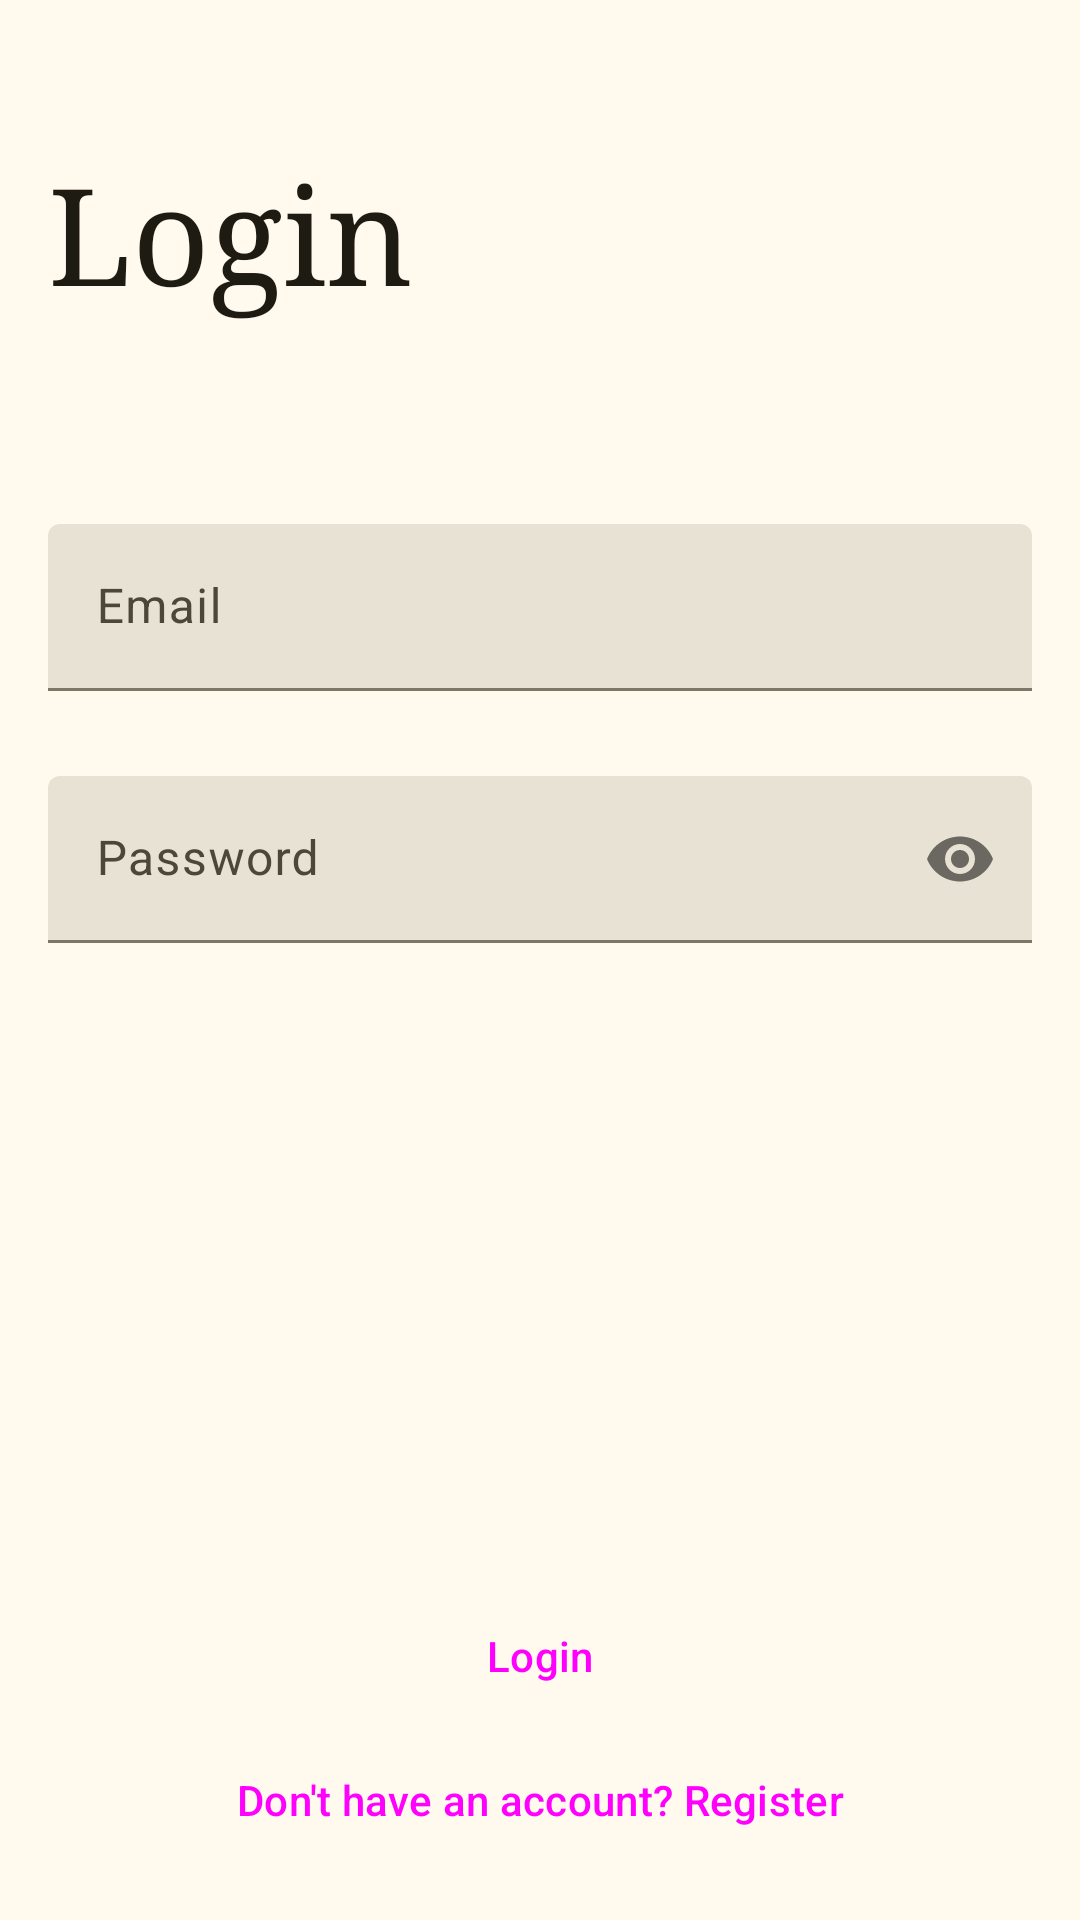

Android layout source for this screen:
<!-- AndroidManifest.xml: application theme Theme.MyBooks -->
<!-- res/layout/fragment_login.xml -->
<?xml version="1.0" encoding="utf-8"?>
<FrameLayout xmlns:android="http://schemas.android.com/apk/res/android"
    xmlns:app="http://schemas.android.com/apk/res-auto"
    xmlns:tools="http://schemas.android.com/tools"
    android:layout_width="match_parent"
    android:layout_height="match_parent"
    tools:context=".ui.onboarding.fragment.LoginFragment">

    <androidx.constraintlayout.widget.ConstraintLayout
        android:layout_width="match_parent"
        android:layout_height="match_parent"
        android:layout_margin="16dp">

        <TextView
            android:id="@+id/titleTextView"
            android:layout_width="wrap_content"
            android:layout_height="wrap_content"
            android:layout_marginTop="32dp"
            android:fontFamily="serif"
            android:text="@string/login"
            android:textAppearance="?attr/textAppearanceDisplayMedium"
            android:textColor="?attr/colorOnBackground"
            app:layout_constraintStart_toStartOf="parent"
            app:layout_constraintTop_toTopOf="parent" />

        <LinearLayout
            android:layout_width="match_parent"
            android:layout_height="wrap_content"
            android:orientation="vertical"
            android:layout_marginTop="64dp"
            app:layout_constraintTop_toBottomOf="@id/titleTextView">

            <com.google.android.material.textfield.TextInputLayout
                android:id="@+id/login_email"
                style="?attr/textInputFilledStyle"
                android:layout_width="match_parent"
                android:layout_height="wrap_content"
                android:layout_marginVertical="4dp"
                android:hint="@string/email"
                app:startIconDrawable="@drawable/round_mail_24"
                app:errorEnabled="true">

                <com.google.android.material.textfield.TextInputEditText
                    android:layout_width="match_parent"
                    android:layout_height="wrap_content"
                    android:inputType="textEmailAddress" />

            </com.google.android.material.textfield.TextInputLayout>

            <com.google.android.material.textfield.TextInputLayout
                android:id="@+id/login_password"
                style="?attr/textInputFilledStyle"
                android:layout_width="match_parent"
                android:layout_height="wrap_content"
                android:layout_marginVertical="4dp"
                app:errorEnabled="true"
                app:passwordToggleEnabled="true"
                android:hint="@string/password"
                app:startIconDrawable="@drawable/round_password_24">

                <com.google.android.material.textfield.TextInputEditText
                    android:layout_width="match_parent"
                    android:layout_height="wrap_content"
                    android:inputType="textPassword" />

            </com.google.android.material.textfield.TextInputLayout>

            <Button
                style="@style/Widget.Material3.Button.TextButton"
                android:layout_width="wrap_content"
                android:layout_height="wrap_content"
                android:checkable="true"
                android:text="@string/forgotten_password"
                android:visibility="gone"/>

        </LinearLayout>

        <LinearLayout
            android:layout_width="match_parent"
            android:layout_height="wrap_content"
            android:orientation="vertical"
            app:layout_constraintBottom_toBottomOf="parent">

            <Button
                android:id="@+id/login_button"
                style="@style/Widget.Material3.Button"
                android:layout_width="match_parent"
                android:layout_height="wrap_content"
                android:checkable="true"
                android:text="@string/login" />

            <Button
                android:id="@+id/login_to_register_button"
                style="@style/Widget.Material3.Button.TextButton"
                android:layout_width="match_parent"
                android:layout_height="wrap_content"
                android:checkable="true"
                android:text="@string/go_to_register" />
        </LinearLayout>
    </androidx.constraintlayout.widget.ConstraintLayout>
</FrameLayout>
<!-- resources referenced by this layout -->
<resources>
  <string name="email">Email</string>
  <string name="forgotten_password">Did you forget your password?</string>
  <string name="go_to_register">Don\'t have an account? Register</string>
  <string name="login">Login</string>
  <string name="password">Password</string>
  <style name="Theme.MyBooks" parent="Base.Theme.MyBooks" />
  <color name="md_theme_primary">#6D5E0F</color>
  <color name="md_theme_onPrimary">#FFFFFF</color>
  <color name="md_theme_primaryContainer">#F8E287</color>
  <color name="md_theme_onPrimaryContainer">#534600</color>
  <color name="md_theme_secondary">#665E40</color>
  <color name="md_theme_onSecondary">#FFFFFF</color>
  <color name="md_theme_secondaryContainer">#EEE2BC</color>
  <color name="md_theme_onSecondaryContainer">#4E472A</color>
  <color name="md_theme_tertiary">#43664E</color>
  <color name="md_theme_onTertiary">#FFFFFF</color>
  <color name="md_theme_tertiaryContainer">#C5ECCE</color>
  <color name="md_theme_onTertiaryContainer">#2C4E38</color>
  <color name="md_theme_error">#BA1A1A</color>
  <color name="md_theme_onError">#FFFFFF</color>
  <color name="md_theme_errorContainer">#FFDAD6</color>
  <color name="md_theme_onErrorContainer">#93000A</color>
  <color name="md_theme_background">#FFF9EE</color>
  <color name="md_theme_onBackground">#1E1B13</color>
  <color name="md_theme_surface">#FFF9EE</color>
  <color name="md_theme_onSurface">#1E1B13</color>
  <color name="md_theme_surfaceVariant">#EAE2D0</color>
  <color name="md_theme_onSurfaceVariant">#4B4739</color>
  <color name="md_theme_outline">#7C7767</color>
  <color name="md_theme_outlineVariant">#CDC6B4</color>
  <color name="md_theme_inverseSurface">#333027</color>
  <color name="md_theme_inverseOnSurface">#F7F0E2</color>
  <color name="md_theme_inversePrimary">#DBC66E</color>
  <color name="md_theme_primaryFixed">#F8E287</color>
  <color name="md_theme_onPrimaryFixed">#221B00</color>
  <color name="md_theme_primaryFixedDim">#DBC66E</color>
  <color name="md_theme_onPrimaryFixedVariant">#534600</color>
  <color name="md_theme_secondaryFixed">#EEE2BC</color>
  <color name="md_theme_onSecondaryFixed">#211B04</color>
  <color name="md_theme_secondaryFixedDim">#D1C6A1</color>
  <color name="md_theme_onSecondaryFixedVariant">#4E472A</color>
  <color name="md_theme_tertiaryFixed">#C5ECCE</color>
  <color name="md_theme_onTertiaryFixed">#00210F</color>
  <color name="md_theme_tertiaryFixedDim">#A9D0B3</color>
  <color name="md_theme_onTertiaryFixedVariant">#2C4E38</color>
  <color name="md_theme_surfaceDim">#E0D9CC</color>
  <color name="md_theme_surfaceBright">#FFF9EE</color>
  <color name="md_theme_surfaceContainerLowest">#FFFFFF</color>
  <color name="md_theme_surfaceContainerLow">#FAF3E5</color>
  <color name="md_theme_surfaceContainer">#F4EDDF</color>
  <color name="md_theme_surfaceContainerHigh">#EEE8DA</color>
  <color name="md_theme_surfaceContainerHighest">#E8E2D4</color>
</resources>
